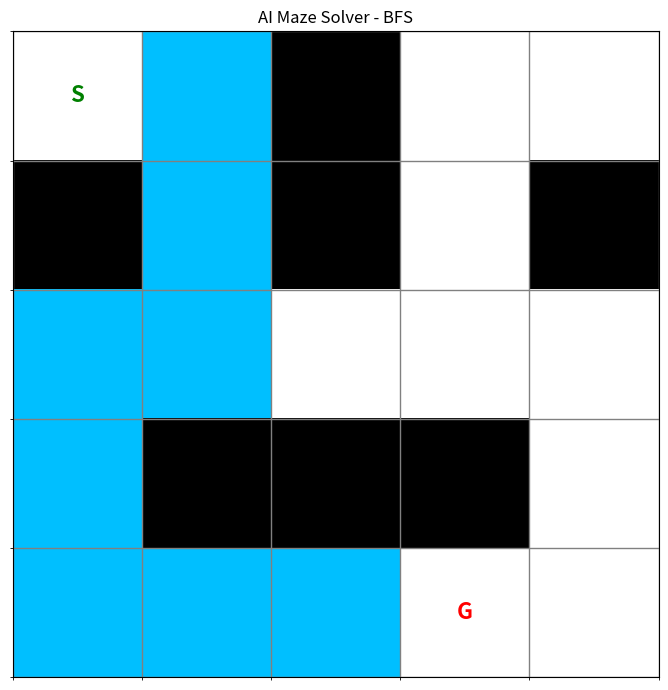
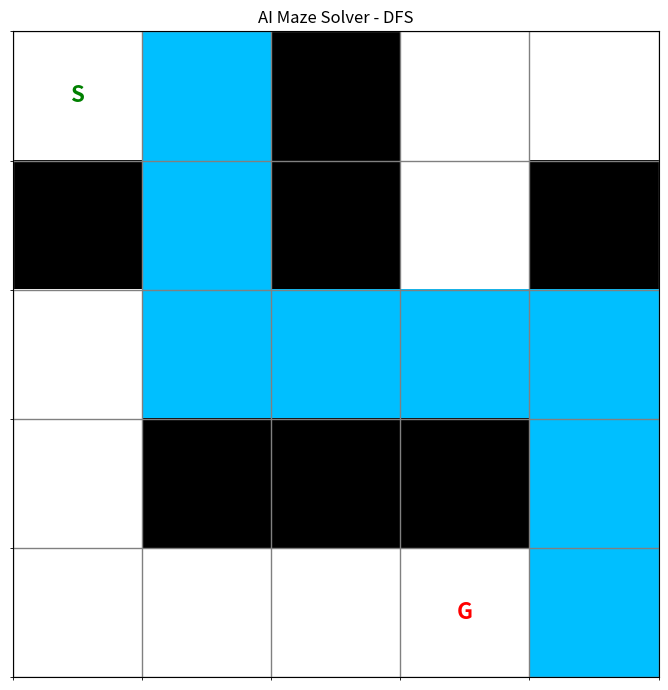
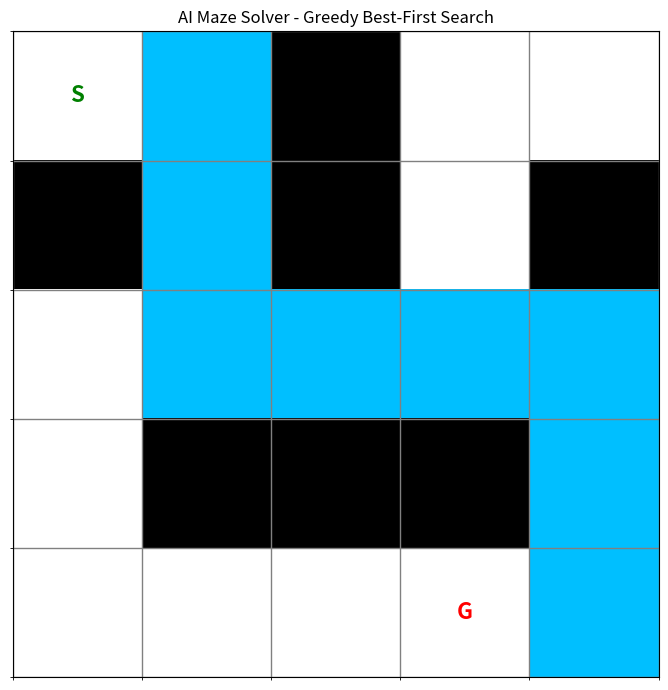
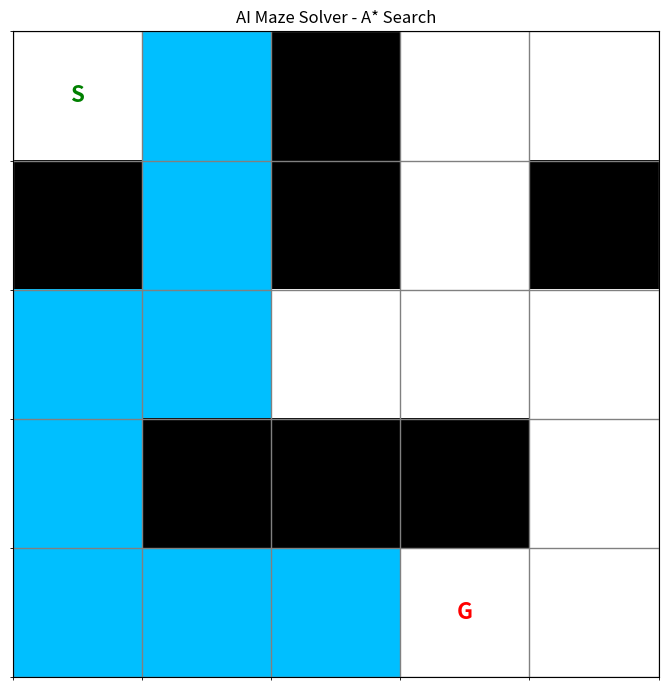

Here is the Python script that generated these plots, in order:
import time
import matplotlib.pyplot as plt
from matplotlib.colors import ListedColormap
import numpy as np
import heapq
from collections import deque


# ==========================================
# 1. CREATE THE MAZE
# ==========================================

maze = [
    ['S', 0, 1, 0, 0],
    [1,   0, 1, 0, 1],
    [0,   0, 0, 0, 0],
    [0,   1, 1, 1, 0],
    [0,   0, 0, 'G', 0]
]


# ==========================================
# 2. FIND START AND GOAL POSITIONS
# ==========================================

def find_position(maze, symbol):
    for r in range(len(maze)):
        for c in range(len(maze[0])):
            if maze[r][c] == symbol:
                return (r, c)

    return None


# ==========================================
# 3. GET VALID NEIGHBOURS
# ==========================================

def get_neighbours(maze, position):
    r, c = position

    directions = [
        (-1, 0),  # Up
        (1, 0),   # Down
        (0, -1),  # Left
        (0, 1)    # Right
    ]

    neighbours = []

    for dr, dc in directions:
        nr = r + dr
        nc = c + dc

        if (
            0 <= nr < len(maze)
            and 0 <= nc < len(maze[0])
            and maze[nr][nc] != 1
        ):
            neighbours.append((nr, nc))

    return neighbours


# ==========================================
# 4. BREADTH-FIRST SEARCH (BFS)
# ==========================================

def bfs(maze):
    start = find_position(maze, 'S')
    goal = find_position(maze, 'G')

    queue = deque([(start, [start])])
    visited = {start}

    while queue:
        current, path = queue.popleft()

        if current == goal:
            return path

        for neighbour in get_neighbours(maze, current):
            if neighbour not in visited:
                visited.add(neighbour)
                queue.append((neighbour, path + [neighbour]))

    return None


# ==========================================
# 5. DEPTH-FIRST SEARCH (DFS)
# ==========================================

def dfs(maze):
    start = find_position(maze, 'S')
    goal = find_position(maze, 'G')

    stack = [(start, [start])]
    visited = {start}

    while stack:
        current, path = stack.pop()

        if current == goal:
            return path

        for neighbour in get_neighbours(maze, current):
            if neighbour not in visited:
                visited.add(neighbour)
                stack.append((neighbour, path + [neighbour]))

    return None


# ==========================================
# 6. UNIFORM-COST SEARCH (UCS)
# ==========================================

weighted_graph = {
    'S': [('A', 2), ('B', 1)],
    'A': [('G', 2)],
    'B': [('C', 1)],
    'C': [('G', 1)],
    'G': []
}


def ucs(graph, start, goal):
    priority_queue = [(0, start, [start])]
    best_cost = {start: 0}

    while priority_queue:
        cost, current, path = heapq.heappop(priority_queue)

        if current == goal:
            return path, cost

        if cost > best_cost.get(current, float('inf')):
            continue

        for neighbour, edge_cost in graph[current]:
            new_cost = cost + edge_cost

            if new_cost < best_cost.get(neighbour, float('inf')):
                best_cost[neighbour] = new_cost

                heapq.heappush(
                    priority_queue,
                    (new_cost, neighbour, path + [neighbour])
                )

    return None, float('inf')


# ==========================================
# 7. VISUALIZE THE MAZE
# ==========================================

def visualize_maze(maze, path=None, algorithm="Maze Solver"):
    rows = len(maze)
    cols = len(maze[0])

    grid = np.zeros((rows, cols))

    # Mark walls
    for r in range(rows):
        for c in range(cols):
            if maze[r][c] == 1:
                grid[r][c] = 1

    # Mark solution path
    if path:
        for r, c in path:
            if maze[r][c] not in ('S', 'G'):
                grid[r][c] = 2

    colors = [
        'white',       # Empty cell
        'black',       # Wall
        'deepskyblue'  # Path
    ]

    cmap = ListedColormap(colors)

    fig, ax = plt.subplots(figsize=(7, 7))

    ax.imshow(grid, cmap=cmap, vmin=0, vmax=2)

    # Add cell labels
    for r in range(rows):
        for c in range(cols):
            if maze[r][c] == 'S':
                ax.text(
                    c, r, 'S',
                    ha='center', va='center',
                    color='green', fontsize=16, fontweight='bold'
                )

            elif maze[r][c] == 'G':
                ax.text(
                    c, r, 'G',
                    ha='center', va='center',
                    color='red', fontsize=16, fontweight='bold'
                )

    # Draw grid lines
    ax.set_xticks(np.arange(-0.5, cols, 1), minor=True)
    ax.set_yticks(np.arange(-0.5, rows, 1), minor=True)
    ax.grid(which='minor', color='gray', linewidth=1)

    ax.set_xticks([])
    ax.set_yticks([])

    ax.set_title(f"AI Maze Solver - {algorithm}")

    plt.tight_layout()
    plt.show()


# ==========================================
# 8. RUN BFS
# ==========================================

bfs_path = bfs(maze)

print("\n========== BFS ==========")
print("BFS Path:", bfs_path)
print(
    "BFS Moves:",
    len(bfs_path) - 1 if bfs_path else "No path found"
)

visualize_maze(maze, bfs_path, "BFS")


# ==========================================
# 9. RUN DFS
# ==========================================

dfs_path = dfs(maze)

print("\n========== DFS ==========")
print("DFS Path:", dfs_path)
print(
    "DFS Moves:",
    len(dfs_path) - 1 if dfs_path else "No path found"
)

visualize_maze(maze, dfs_path, "DFS")



# ==========================================
# 11. GREEDY BEST-FIRST SEARCH (GBFS)
# ==========================================

def heuristic(position, goal):
    r1, c1 = position
    r2, c2 = goal

    return abs(r1 - r2) + abs(c1 - c2)


def greedy_best_first_search(maze):
    start = find_position(maze, 'S')
    goal = find_position(maze, 'G')

    # Priority queue: (heuristic value, position, path)
    priority_queue = [
        (heuristic(start, goal), start, [start])
    ]

    visited = {start}

    while priority_queue:
        _, current, path = heapq.heappop(priority_queue)

        if current == goal:
            return path

        for neighbour in get_neighbours(maze, current):
            if neighbour not in visited:
                visited.add(neighbour)

                h = heuristic(neighbour, goal)

                heapq.heappush(
                    priority_queue,
                    (h, neighbour, path + [neighbour])
                )

    return None


# ==========================================
# 13. A* SEARCH ALGORITHM
# ==========================================

def a_star_search(maze):
    start = find_position(maze, 'S')
    goal = find_position(maze, 'G')

    # Priority queue: (f_score, g_score, position, path)
    priority_queue = [
        (heuristic(start, goal), 0, start, [start])
    ]

    best_cost = {start: 0}

    while priority_queue:
        f_score, g_score, current, path = heapq.heappop(
            priority_queue
        )

        # Ignore an outdated queue entry
        if g_score > best_cost.get(current, float('inf')):
            continue

        # Goal reached
        if current == goal:
            return path

        for neighbour in get_neighbours(maze, current):
            new_cost = g_score + 1

            if new_cost < best_cost.get(
                neighbour, float('inf')
            ):
                best_cost[neighbour] = new_cost

                h_score = heuristic(neighbour, goal)
                f_score = new_cost + h_score

                heapq.heappush(
                    priority_queue,
                    (
                        f_score,
                        new_cost,
                        neighbour,
                        path + [neighbour]
                    )
                )

    return None



# ==========================================
# 10. RUN UCS
# ==========================================

ucs_path, ucs_cost = ucs(weighted_graph, 'S', 'G')

print("\n========== UCS ==========")
print("UCS Path:", ucs_path)
print("UCS Total Cost:", ucs_cost)


# ==========================================
# 12. RUN GREEDY BEST-FIRST SEARCH
# ==========================================

greedy_path = greedy_best_first_search(maze)

print("\n========== GREEDY BEST-FIRST SEARCH ==========")
print("Greedy Path:", greedy_path)

print(
    "Greedy Moves:",
    len(greedy_path) - 1 if greedy_path else "No path found"
)

visualize_maze(maze, greedy_path, "Greedy Best-First Search")


# ==========================================
# 14. RUN A* SEARCH
# ==========================================

a_star_path = a_star_search(maze)

print("\n========== A* SEARCH ==========")
print("A* Path:", a_star_path)

print(
    "A* Moves:",
    len(a_star_path) - 1 if a_star_path else "No path found"
)

visualize_maze(maze, a_star_path, "A* Search")


# ==========================================
# 15. COMPARE SEARCH ALGORITHMS
# ==========================================

results = []

# Compare algorithms that solve the grid maze
maze_algorithms = [
    ("BFS", bfs),
    ("DFS", dfs),
    ("Greedy Best-First", greedy_best_first_search),
    ("A*", a_star_search)
]

for name, algorithm in maze_algorithms:
    start_time = time.perf_counter()

    path = algorithm(maze)

    end_time = time.perf_counter()
    execution_time = (end_time - start_time) * 1000

    moves = len(path) - 1 if path else "No path"

    results.append([
        name,
        "Grid Maze",
        moves,
        "-",
        f"{execution_time:.4f} ms"
    ])


# Measure UCS separately on the weighted graph
start_time = time.perf_counter()

ucs_path, ucs_cost = ucs(weighted_graph, 'S', 'G')

end_time = time.perf_counter()
execution_time = (end_time - start_time) * 1000

ucs_moves = len(ucs_path) - 1 if ucs_path else "No path"
ucs_cost_display = ucs_cost if ucs_path else "No path"

results.append([
    "UCS",
    "Weighted Graph",
    ucs_moves,
    ucs_cost_display,
    f"{execution_time:.4f} ms"
])


# Display comparison table
print("\n========== ALGORITHM COMPARISON ==========")

headers = [
    "Algorithm",
    "Problem",
    "Path Length",
    "Total Cost",
    "Time"
]

print("-" * 86)
print(
    f"{headers[0]:<20}"
    f"{headers[1]:<18}"
    f"{headers[2]:<15}"
    f"{headers[3]:<13}"
    f"{headers[4]:<15}"
)
print("-" * 86)

for row in results:
    print(
        f"{row[0]:<20}"
        f"{row[1]:<18}"
        f"{str(row[2]):<15}"
        f"{str(row[3]):<13}"
        f"{row[4]:<15}"
    )

print("-" * 86)
